7-way image classification set "экзамен" from GitHub (Suharick/Neural_networks_and_methods_of_data_analysis); label vocabulary: apples, envelopes, houses, ice cream, ice creams, ladders, t-shirts.

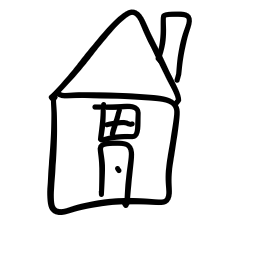
Label: houses

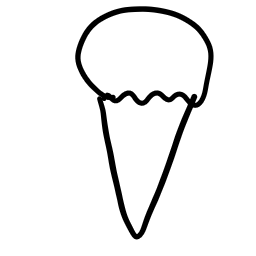
Label: ice cream

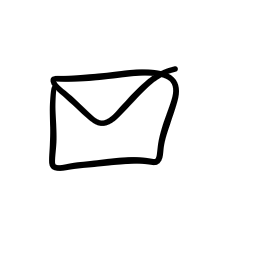
Label: envelopes

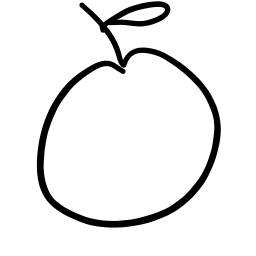
Label: apples

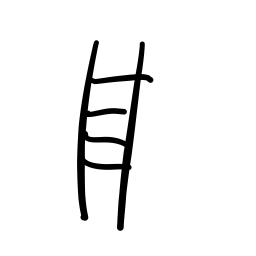
Label: ladders

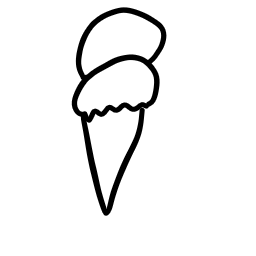
Label: ice creams
